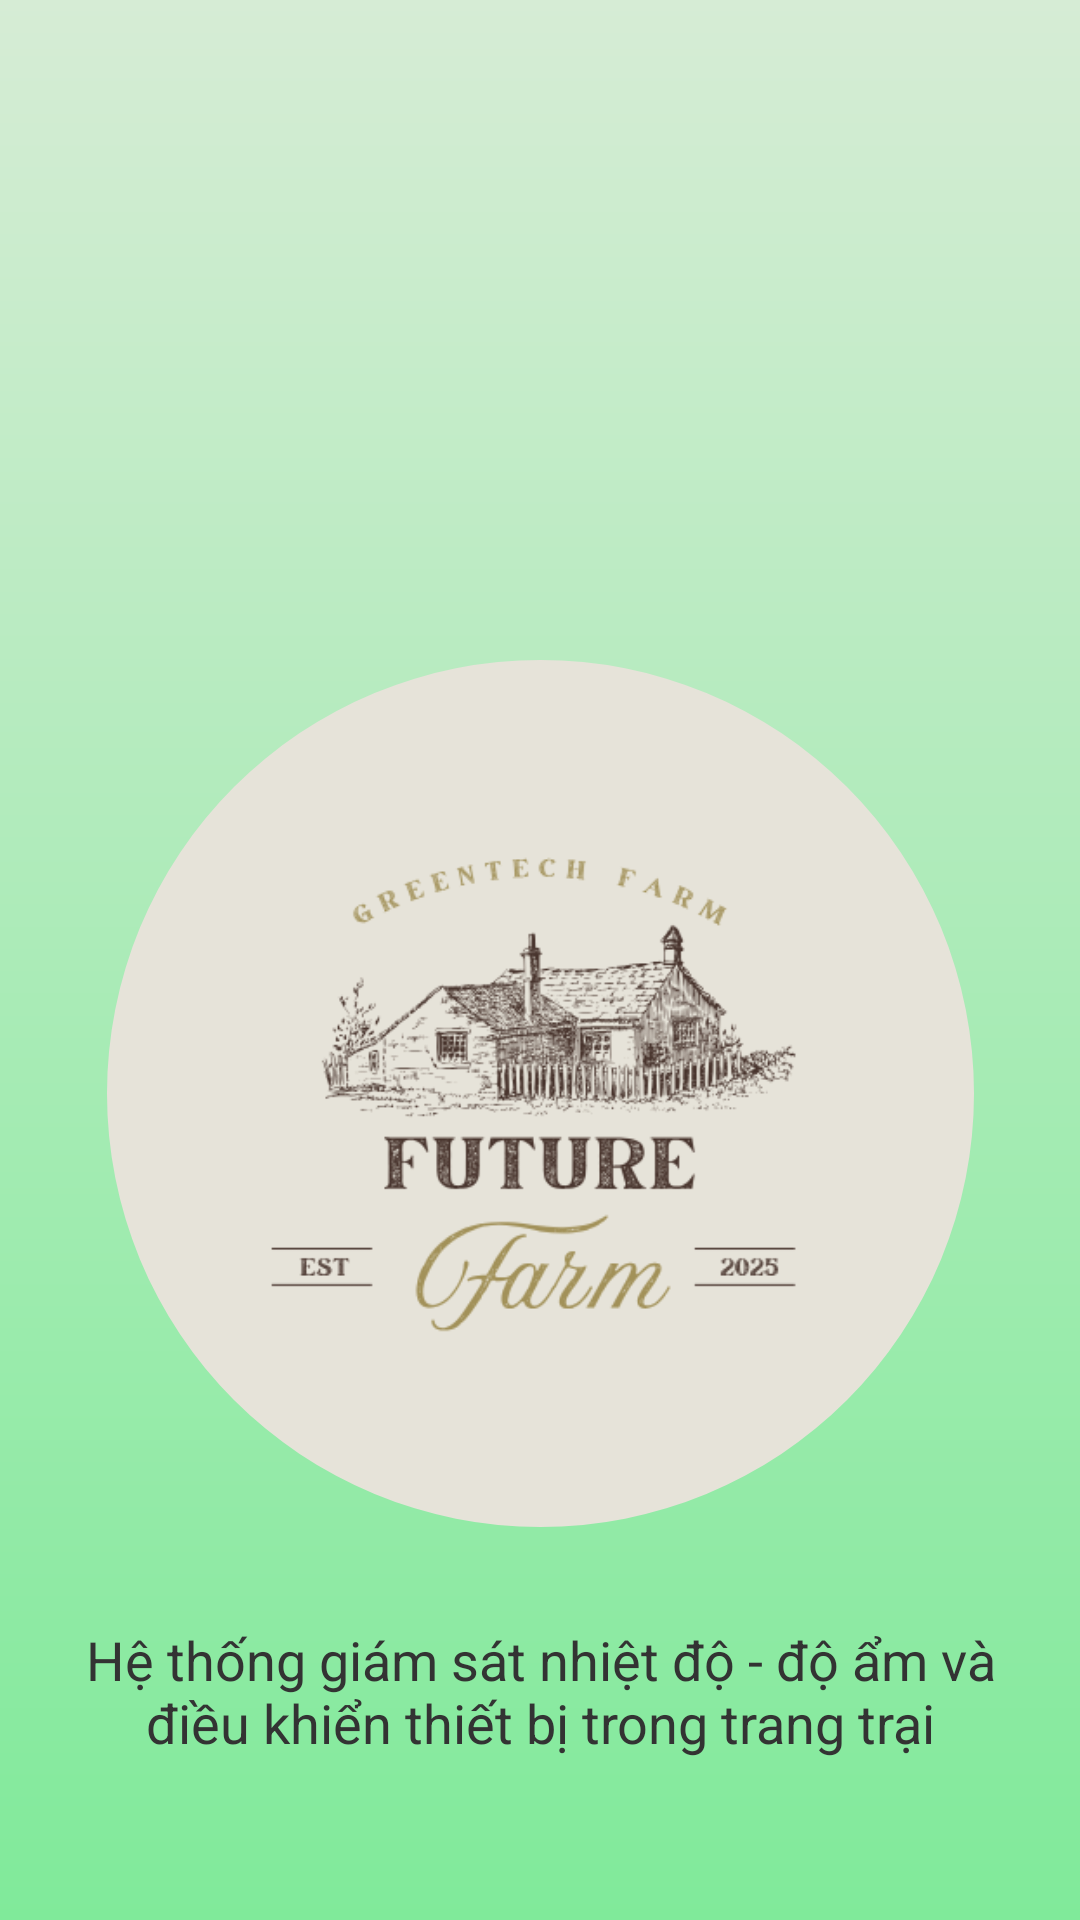

Write the Android layout XML for this screen, with the resource values it uses.
<!-- AndroidManifest.xml: application theme Theme.TranSonDuong_21011224_BTL -->
<!-- res/layout/activity_start.xml -->
<?xml version="1.0" encoding="utf-8"?>
<androidx.constraintlayout.widget.ConstraintLayout
    xmlns:android="http://schemas.android.com/apk/res/android"
    xmlns:app="http://schemas.android.com/apk/res-auto"
    xmlns:tools="http://schemas.android.com/tools"
    android:layout_width="match_parent"
    android:layout_height="match_parent"
    android:background="@drawable/background_gradient"
    android:padding="24dp">


    <com.google.android.material.imageview.ShapeableImageView
        android:id="@+id/imageView"
        android:layout_width="289dp"
        android:layout_height="289dp"
        android:layout_marginTop="196dp"
        android:scaleType="centerCrop"
        app:layout_constraintEnd_toEndOf="parent"
        app:layout_constraintStart_toStartOf="parent"
        app:layout_constraintTop_toTopOf="parent"
        app:shapeAppearanceOverlay="@style/CircleImage"
        app:srcCompat="@drawable/beige_classic_vintage_farmers_market_logo" />

    <TextView
        android:id="@+id/txtIntro"
        android:layout_width="0dp"
        android:layout_height="wrap_content"
        android:layout_marginTop="32dp"
        android:text="Hệ thống giám sát nhiệt độ - độ ẩm và điều khiển thiết bị trong trang trại"
        android:textAlignment="center"
        android:textColor="#333"
        android:textSize="18sp"
        app:layout_constraintEnd_toEndOf="parent"
        app:layout_constraintHorizontal_bias="0.0"
        app:layout_constraintStart_toStartOf="parent"
        app:layout_constraintTop_toBottomOf="@id/imageView" />
    <TextView
        android:id="@+id/slogan"
        android:layout_width="wrap_content"
        android:layout_height="wrap_content"
        android:layout_marginTop="712dp"
        android:text="Design by Duong Tran"
        android:textColor="#3CA60E"
        app:layout_constraintEnd_toEndOf="parent"
        app:layout_constraintHorizontal_bias="0.498"
        app:layout_constraintStart_toStartOf="parent"
        app:layout_constraintTop_toTopOf="parent" />

</androidx.constraintlayout.widget.ConstraintLayout>
<!-- resources referenced by this layout -->
<resources>
  <!-- drawable background_gradient (drawable) -->
  <?xml version="1.0" encoding="utf-8"?>
  <layer-list xmlns:android="http://schemas.android.com/apk/res/android">
      <item>
          <shape android:shape="rectangle">
              <gradient
                  android:startColor="#D6ECD5"
                  android:endColor="#80EA9A"
                  android:angle="270"/>
          </shape>
      </item>
  </layer-list>
  <!-- drawable beige_classic_vintage_farmers_market_logo: png bitmap (drawable, 46196 bytes) -->
  <style name="CircleImage" parent="">
          <item name="cornerFamily">rounded</item>
          <item name="cornerSize">50%</item>
      </style>
  <style name="Theme.TranSonDuong_21011224_BTL" parent="Base.Theme.TranSonDuong_21011224_BTL" />
  <style name="Base.Theme.TranSonDuong_21011224_BTL" parent="Theme.Material3.DayNight.NoActionBar">
          
          
      </style>
</resources>
